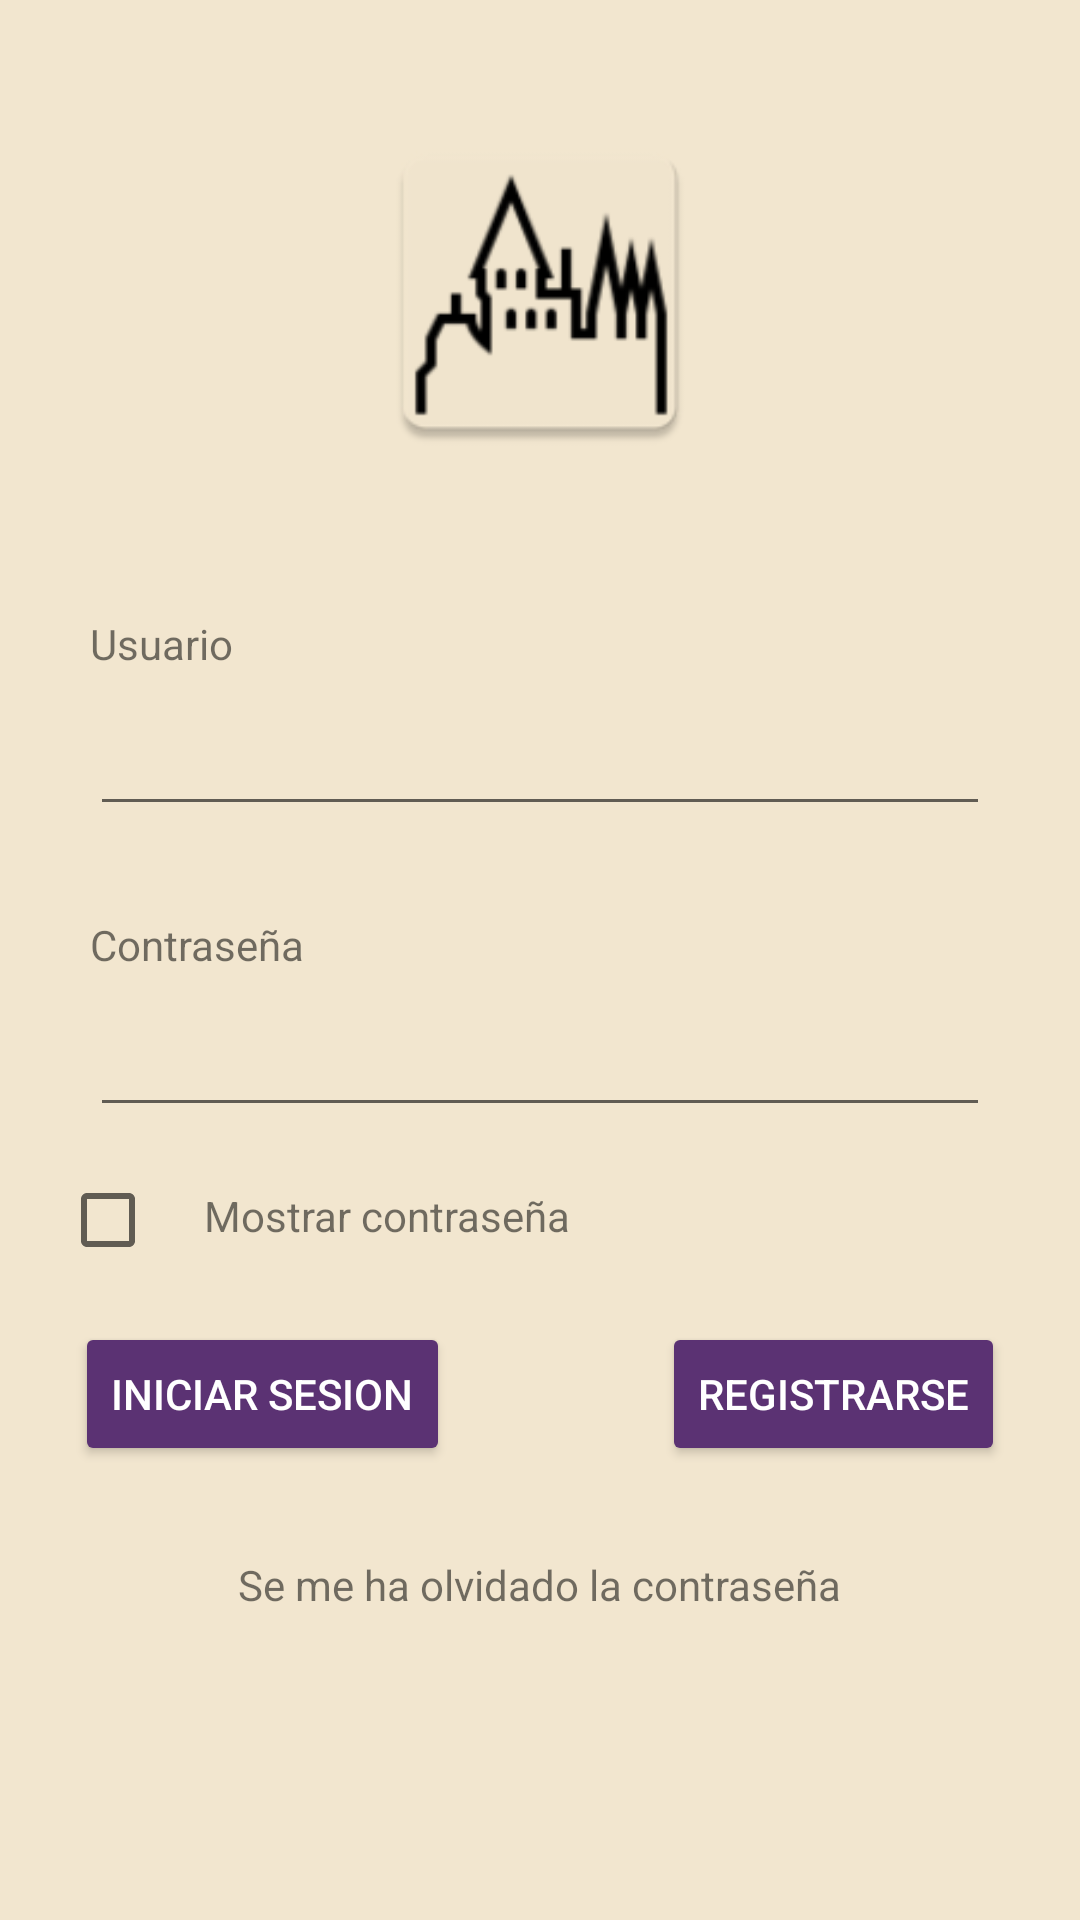

Reconstruct the res/layout file that produces this screen, plus the resources it refers to.
<!-- AndroidManifest.xml: application theme Theme.AplicacionColegio -->
<!-- res/layout/activity_launcher.xml -->
<?xml version="1.0" encoding="utf-8"?>
<RelativeLayout
    xmlns:android="http://schemas.android.com/apk/res/android"
    xmlns:app="http://schemas.android.com/apk/res-auto"
    xmlns:tools="http://schemas.android.com/tools"
    android:layout_width="match_parent"
    android:layout_height="match_parent"
    android:orientation="vertical"
    tools:context=".LauncherActivity"
    android:background="@color/janna">

    <ImageView
        android:id="@+id/iconoColegio"
        android:layout_width="match_parent"
        android:layout_height="115dp"
        android:layout_marginTop="40dp"
        android:contentDescription="@string/icono"
        app:srcCompat="@mipmap/ic_launcher"
        android:layout_alignParentTop="true"/>

    <TextView
        android:layout_alignParentStart="true"
        android:layout_below="@+id/iconoColegio"
        android:id="@+id/textoUsuario"
        android:layout_width="match_parent"
        android:layout_height="wrap_content"
        android:layout_marginStart="30dp"
        android:layout_marginTop="50dp"
        android:text="@string/usuario" />

    <EditText
        android:layout_below="@+id/textoUsuario"
        android:layout_centerInParent="true"
        android:id="@+id/contentUsername"
        android:layout_width="wrap_content"
        android:layout_height="wrap_content"
        android:layout_marginTop="10dp"
        android:layout_marginStart="30dp"
        android:layout_marginEnd="30dp"
        android:layout_gravity="left"
        android:ems="17"
        android:inputType="text"
        tools:ignore="LabelFor,RtlHardcoded"
        android:autofillHints="username" />

    <TextView
        android:layout_below="@+id/contentUsername"
        android:id="@+id/textoContraseña"
        android:layout_width="match_parent"
        android:layout_height="wrap_content"
        android:layout_marginTop="30dp"
        android:layout_marginStart="30dp"
        android:text="@string/contraseña" />

    <EditText
        android:layout_below="@+id/textoContraseña"
        android:layout_centerInParent="true"
        android:id="@+id/contentPassword"
        android:layout_width="wrap_content"
        android:layout_height="wrap_content"
        android:layout_marginTop="10dp"
        android:layout_marginStart="30dp"
        android:layout_marginEnd="30dp"
        android:ems="17"
        android:inputType="textPassword"
        android:autofillHints="password"
        tools:ignore="LabelFor" />
    <CheckBox
        android:id="@+id/checkBox"
        android:layout_width="wrap_content"
        android:layout_height="wrap_content"
        android:layout_below="@+id/contentPassword"
        android:layout_marginStart="20dp"
        android:layout_marginTop="7dp"/>
    <TextView
        android:layout_width="match_parent"
        android:layout_height="wrap_content"
        android:layout_toEndOf="@+id/checkBox"
        android:text="@string/mostrarContraseña"
        android:layout_below="@+id/contentPassword"
        android:layout_marginTop="20dp"/>
        <Button
            android:id="@+id/botonInicioSesion"
            android:text="@string/inicio"
            android:layout_height="wrap_content"
            android:layout_width="wrap_content"
            android:layout_marginStart="25dp"
            android:backgroundTint="@color/boton"
            android:textColor="@color/white"
            android:layout_marginTop="10dp"
            android:layout_alignParentStart="true"
            android:layout_below="@+id/checkBox">
        </Button>

    <Button
        android:id="@+id/botonRegistro"
        android:layout_width="wrap_content"
        android:layout_height="wrap_content"
        android:layout_below="@+id/checkBox"
        android:layout_marginTop="10dp"
        android:layout_marginEnd="25dp"
        android:layout_marginStart="55dp"
        android:layout_alignParentEnd="true"
        android:backgroundTint="@color/boton"
        android:text="@string/registro"
        android:textColor="@color/white">

    </Button>

    <TextView
        android:id="@+id/textoSeMeHaOlvidadoLaContraseña"
        android:layout_width="wrap_content"
        android:layout_height="wrap_content"
        android:text="@string/contraseñaOlvidada"
        android:layout_marginTop="30dp"
        android:layout_centerInParent="true"
        android:layout_below="@+id/botonRegistro"
        >
    </TextView>
</RelativeLayout>
<!-- resources referenced by this layout -->
<resources>
  <color name="boton">#5B3273</color>
  <color name="janna">#f2e6cf</color>
  <color name="white">#FFFFFF</color>
  <!-- mipmap ic_launcher: webp bitmap (mipmap-hdpi, 2122 bytes) -->
  <string name="icono">Icono de inicio</string>
  <string name="inicio">Iniciar Sesion</string>
  <string name="registro">Registrarse</string>
  <string name="usuario">Usuario</string>
  <style name="Theme.AplicacionColegio" parent="Theme.MaterialComponents.DayNight.DarkActionBar">
      
      <item name="colorPrimary">@color/purple_500</item>
      <item name="colorPrimaryVariant">@color/purple_700</item>
      <item name="colorOnPrimary">@color/white</item>
      
      <item name="colorSecondary">@color/teal_200</item>
      <item name="colorSecondaryVariant">@color/teal_700</item>
      <item name="colorOnSecondary">@color/black</item>
      
      <item name="android:statusBarColor">?attr/colorPrimaryVariant</item>
      
  </style>
  <color name="purple_500">#FF6200EE</color>
  <color name="purple_700">#FF3700B3</color>
  <color name="teal_200">#FF03DAC5</color>
  <color name="teal_700">#FF018786</color>
  <color name="black">#FF000000</color>
</resources>
